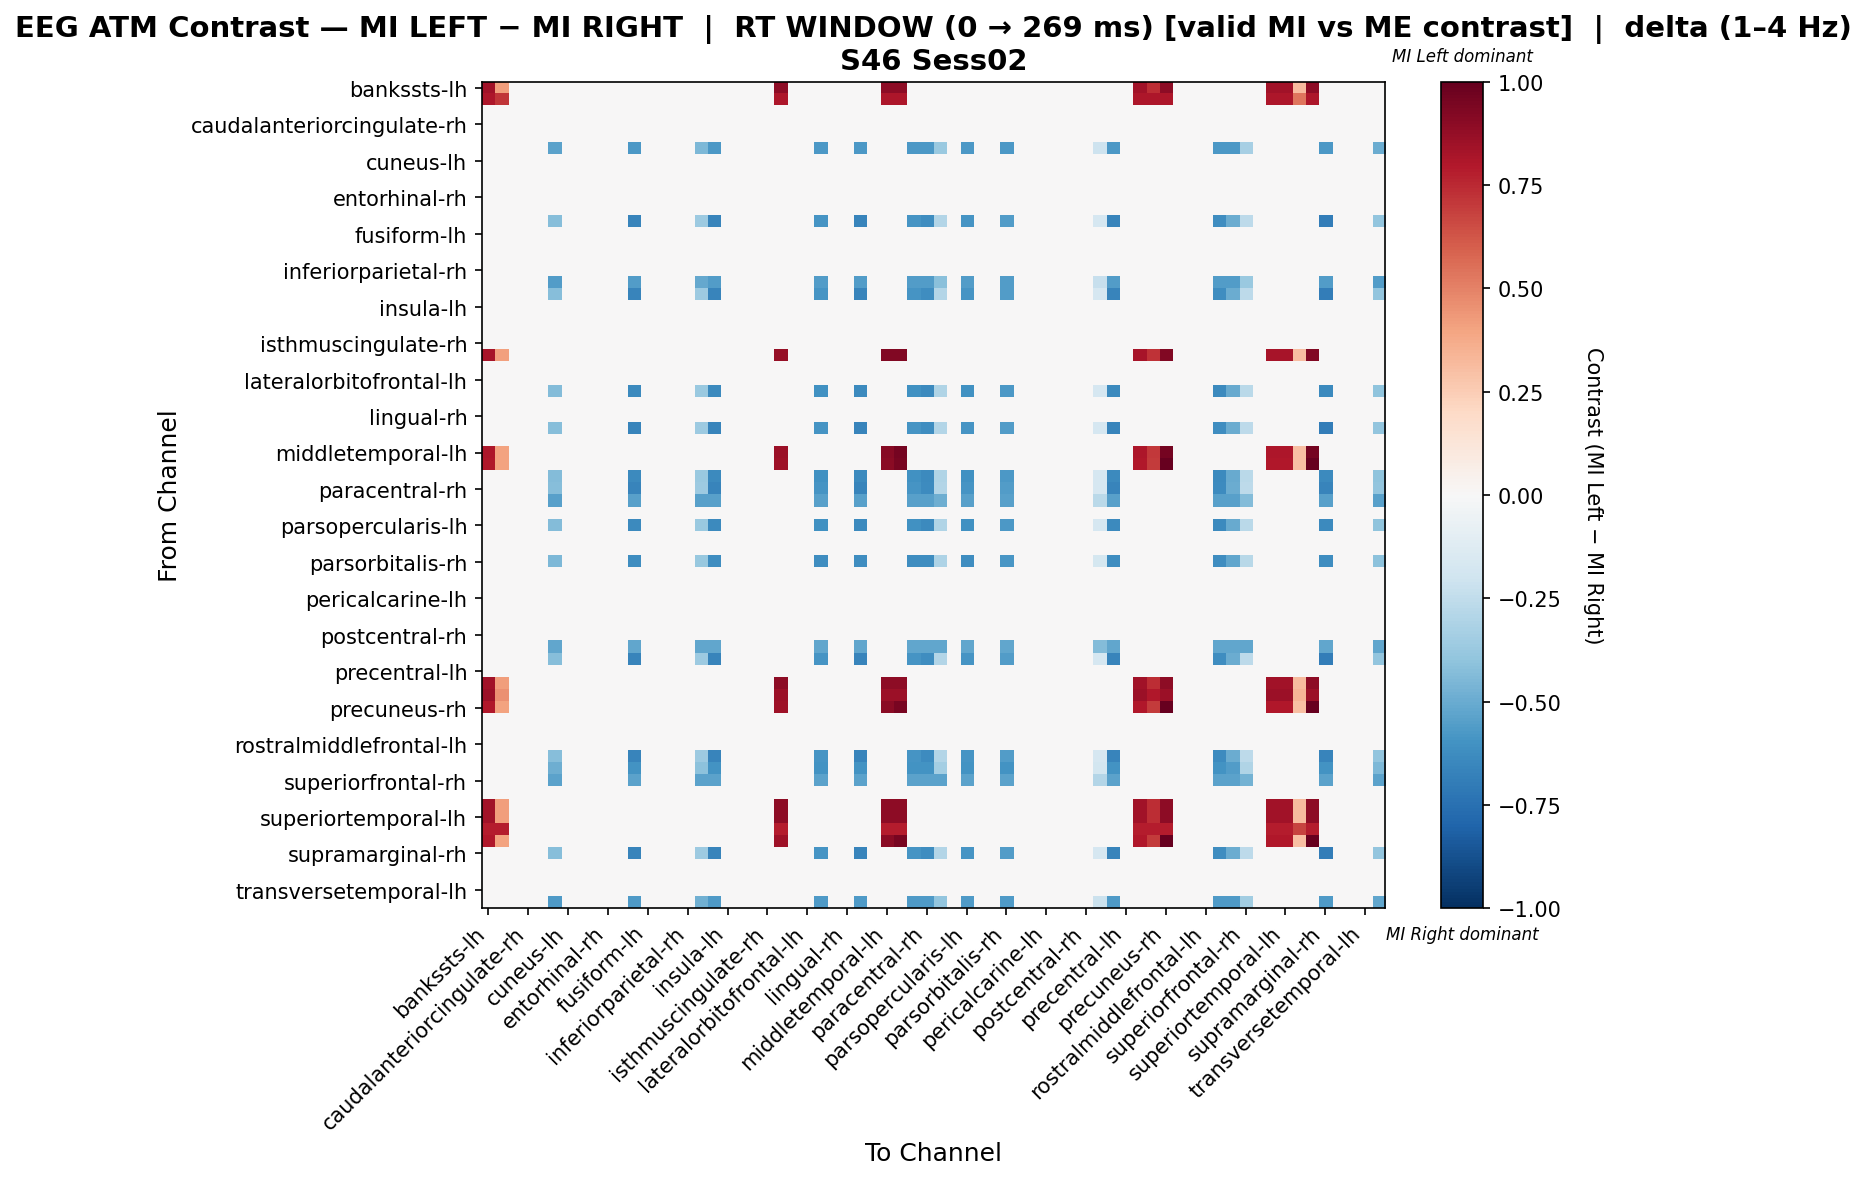

The file beside this chart, header and first rows:
, bankssts-lh, bankssts-rh, caudalanteriorcingulate-lh, caudalanteriorcingulate-rh, caudalmiddlefrontal-lh, caudalmiddlefrontal-rh, cuneus-lh, cuneus-rh, entorhinal-lh, entorhinal-rh, frontalpole-lh, frontalpole-rh, fusiform-lh, fusiform-rh, inferiorparietal-lh, inferiorparietal-rh, inferiortemporal-lh, inferiortemporal-rh, insula-lh, insula-rh, isthmuscingulate-lh, isthmuscingulate-rh, lateraloccipital-lh
bankssts-lh, 0.8407, 0.4203, 0.0, 0.0, 0.0, 0.0, 0.0, 0.0, 0.0, 0.0, 0.0, 0.0, 0.0, 0.0, 0.0, 0.0, 0.0, 0.0, 0.0, 0.0, 0.0, 0.0, 0.8932
bankssts-rh, 0.8048, 0.7154, 0.0, 0.0, 0.0, 0.0, 0.0, 0.0, 0.0, 0.0, 0.0, 0.0, 0.0, 0.0, 0.0, 0.0, 0.0, 0.0, 0.0, 0.0, 0.0, 0.0, 0.8048
caudalanteriorcingulate-lh, 0.0, 0.0, 0.0, 0.0, 0.0, 0.0, 0.0, 0.0, 0.0, 0.0, 0.0, 0.0, 0.0, 0.0, 0.0, 0.0, 0.0, 0.0, 0.0, 0.0, 0.0, 0.0, 0.0
caudalanteriorcingulate-rh, 0.0, 0.0, 0.0, 0.0, 0.0, 0.0, 0.0, 0.0, 0.0, 0.0, 0.0, 0.0, 0.0, 0.0, 0.0, 0.0, 0.0, 0.0, 0.0, 0.0, 0.0, 0.0, 0.0
caudalmiddlefrontal-lh, 0.0, 0.0, 0.0, 0.0, 0.0, 0.0, 0.0, 0.0, 0.0, 0.0, 0.0, 0.0, 0.0, 0.0, 0.0, 0.0, 0.0, 0.0, 0.0, 0.0, 0.0, 0.0, 0.0
caudalmiddlefrontal-rh, 0.0, 0.0, 0.0, 0.0, 0.0, -0.535, 0.0, 0.0, 0.0, 0.0, 0.0, -0.5761, 0.0, 0.0, 0.0, 0.0, -0.4527, -0.5761, 0.0, 0.0, 0.0, 0.0, 0.0
cuneus-lh, 0.0, 0.0, 0.0, 0.0, 0.0, 0.0, 0.0, 0.0, 0.0, 0.0, 0.0, 0.0, 0.0, 0.0, 0.0, 0.0, 0.0, 0.0, 0.0, 0.0, 0.0, 0.0, 0.0
cuneus-rh, 0.0, 0.0, 0.0, 0.0, 0.0, 0.0, 0.0, 0.0, 0.0, 0.0, 0.0, 0.0, 0.0, 0.0, 0.0, 0.0, 0.0, 0.0, 0.0, 0.0, 0.0, 0.0, 0.0
entorhinal-lh, 0.0, 0.0, 0.0, 0.0, 0.0, 0.0, 0.0, 0.0, 0.0, 0.0, 0.0, 0.0, 0.0, 0.0, 0.0, 0.0, 0.0, 0.0, 0.0, 0.0, 0.0, 0.0, 0.0
entorhinal-rh, 0.0, 0.0, 0.0, 0.0, 0.0, 0.0, 0.0, 0.0, 0.0, 0.0, 0.0, 0.0, 0.0, 0.0, 0.0, 0.0, 0.0, 0.0, 0.0, 0.0, 0.0, 0.0, 0.0
frontalpole-lh, 0.0, 0.0, 0.0, 0.0, 0.0, 0.0, 0.0, 0.0, 0.0, 0.0, 0.0, 0.0, 0.0, 0.0, 0.0, 0.0, 0.0, 0.0, 0.0, 0.0, 0.0, 0.0, 0.0
frontalpole-rh, 0.0, 0.0, 0.0, 0.0, 0.0, -0.4272, 0.0, 0.0, 0.0, 0.0, 0.0, -0.6572, 0.0, 0.0, 0.0, 0.0, -0.3615, -0.6572, 0.0, 0.0, 0.0, 0.0, 0.0
fusiform-lh, 0.0, 0.0, 0.0, 0.0, 0.0, 0.0, 0.0, 0.0, 0.0, 0.0, 0.0, 0.0, 0.0, 0.0, 0.0, 0.0, 0.0, 0.0, 0.0, 0.0, 0.0, 0.0, 0.0
fusiform-rh, 0.0, 0.0, 0.0, 0.0, 0.0, 0.0, 0.0, 0.0, 0.0, 0.0, 0.0, 0.0, 0.0, 0.0, 0.0, 0.0, 0.0, 0.0, 0.0, 0.0, 0.0, 0.0, 0.0
inferiorparietal-lh, 0.0, 0.0, 0.0, 0.0, 0.0, 0.0, 0.0, 0.0, 0.0, 0.0, 0.0, 0.0, 0.0, 0.0, 0.0, 0.0, 0.0, 0.0, 0.0, 0.0, 0.0, 0.0, 0.0
inferiorparietal-rh, 0.0, 0.0, 0.0, 0.0, 0.0, 0.0, 0.0, 0.0, 0.0, 0.0, 0.0, 0.0, 0.0, 0.0, 0.0, 0.0, 0.0, 0.0, 0.0, 0.0, 0.0, 0.0, 0.0
inferiortemporal-lh, 0.0, 0.0, 0.0, 0.0, 0.0, -0.5552, 0.0, 0.0, 0.0, 0.0, 0.0, -0.5552, 0.0, 0.0, 0.0, 0.0, -0.509, -0.5552, 0.0, 0.0, 0.0, 0.0, 0.0
inferiortemporal-rh, 0.0, 0.0, 0.0, 0.0, 0.0, -0.4272, 0.0, 0.0, 0.0, 0.0, 0.0, -0.6572, 0.0, 0.0, 0.0, 0.0, -0.3615, -0.6572, 0.0, 0.0, 0.0, 0.0, 0.0
insula-lh, 0.0, 0.0, 0.0, 0.0, 0.0, 0.0, 0.0, 0.0, 0.0, 0.0, 0.0, 0.0, 0.0, 0.0, 0.0, 0.0, 0.0, 0.0, 0.0, 0.0, 0.0, 0.0, 0.0
insula-rh, 0.0, 0.0, 0.0, 0.0, 0.0, 0.0, 0.0, 0.0, 0.0, 0.0, 0.0, 0.0, 0.0, 0.0, 0.0, 0.0, 0.0, 0.0, 0.0, 0.0, 0.0, 0.0, 0.0
isthmuscingulate-lh, 0.0, 0.0, 0.0, 0.0, 0.0, 0.0, 0.0, 0.0, 0.0, 0.0, 0.0, 0.0, 0.0, 0.0, 0.0, 0.0, 0.0, 0.0, 0.0, 0.0, 0.0, 0.0, 0.0
isthmuscingulate-rh, 0.0, 0.0, 0.0, 0.0, 0.0, 0.0, 0.0, 0.0, 0.0, 0.0, 0.0, 0.0, 0.0, 0.0, 0.0, 0.0, 0.0, 0.0, 0.0, 0.0, 0.0, 0.0, 0.0
lateraloccipital-lh, 0.8221, 0.411, 0.0, 0.0, 0.0, 0.0, 0.0, 0.0, 0.0, 0.0, 0.0, 0.0, 0.0, 0.0, 0.0, 0.0, 0.0, 0.0, 0.0, 0.0, 0.0, 0.0, 0.8735
lateraloccipital-rh, 0.0, 0.0, 0.0, 0.0, 0.0, 0.0, 0.0, 0.0, 0.0, 0.0, 0.0, 0.0, 0.0, 0.0, 0.0, 0.0, 0.0, 0.0, 0.0, 0.0, 0.0, 0.0, 0.0
lateralorbitofrontal-lh, 0.0, 0.0, 0.0, 0.0, 0.0, 0.0, 0.0, 0.0, 0.0, 0.0, 0.0, 0.0, 0.0, 0.0, 0.0, 0.0, 0.0, 0.0, 0.0, 0.0, 0.0, 0.0, 0.0
lateralorbitofrontal-rh, 0.0, 0.0, 0.0, 0.0, 0.0, -0.4365, 0.0, 0.0, 0.0, 0.0, 0.0, -0.6379, 0.0, 0.0, 0.0, 0.0, -0.3693, -0.6379, 0.0, 0.0, 0.0, 0.0, 0.0
lingual-lh, 0.0, 0.0, 0.0, 0.0, 0.0, 0.0, 0.0, 0.0, 0.0, 0.0, 0.0, 0.0, 0.0, 0.0, 0.0, 0.0, 0.0, 0.0, 0.0, 0.0, 0.0, 0.0, 0.0
lingual-rh, 0.0, 0.0, 0.0, 0.0, 0.0, 0.0, 0.0, 0.0, 0.0, 0.0, 0.0, 0.0, 0.0, 0.0, 0.0, 0.0, 0.0, 0.0, 0.0, 0.0, 0.0, 0.0, 0.0
medialorbitofrontal-lh, 0.0, 0.0, 0.0, 0.0, 0.0, -0.4272, 0.0, 0.0, 0.0, 0.0, 0.0, -0.6572, 0.0, 0.0, 0.0, 0.0, -0.3615, -0.6572, 0.0, 0.0, 0.0, 0.0, 0.0
medialorbitofrontal-rh, 0.0, 0.0, 0.0, 0.0, 0.0, 0.0, 0.0, 0.0, 0.0, 0.0, 0.0, 0.0, 0.0, 0.0, 0.0, 0.0, 0.0, 0.0, 0.0, 0.0, 0.0, 0.0, 0.0
middletemporal-lh, 0.8087, 0.4043, 0.0, 0.0, 0.0, 0.0, 0.0, 0.0, 0.0, 0.0, 0.0, 0.0, 0.0, 0.0, 0.0, 0.0, 0.0, 0.0, 0.0, 0.0, 0.0, 0.0, 0.8592
middletemporal-rh, 0.8, 0.4, 0.0, 0.0, 0.0, 0.0, 0.0, 0.0, 0.0, 0.0, 0.0, 0.0, 0.0, 0.0, 0.0, 0.0, 0.0, 0.0, 0.0, 0.0, 0.0, 0.0, 0.85
paracentral-lh, 0.0, 0.0, 0.0, 0.0, 0.0, -0.4365, 0.0, 0.0, 0.0, 0.0, 0.0, -0.6379, 0.0, 0.0, 0.0, 0.0, -0.3693, -0.6379, 0.0, 0.0, 0.0, 0.0, 0.0
paracentral-rh, 0.0, 0.0, 0.0, 0.0, 0.0, -0.4287, 0.0, 0.0, 0.0, 0.0, 0.0, -0.6596, 0.0, 0.0, 0.0, 0.0, -0.3628, -0.6596, 0.0, 0.0, 0.0, 0.0, 0.0
parahippocampal-lh, 0.0, 0.0, 0.0, 0.0, 0.0, -0.5407, 0.0, 0.0, 0.0, 0.0, 0.0, -0.5407, 0.0, 0.0, 0.0, 0.0, -0.5407, -0.5407, 0.0, 0.0, 0.0, 0.0, 0.0
parahippocampal-rh, 0.0, 0.0, 0.0, 0.0, 0.0, 0.0, 0.0, 0.0, 0.0, 0.0, 0.0, 0.0, 0.0, 0.0, 0.0, 0.0, 0.0, 0.0, 0.0, 0.0, 0.0, 0.0, 0.0
parsopercularis-lh, 0.0, 0.0, 0.0, 0.0, 0.0, -0.4365, 0.0, 0.0, 0.0, 0.0, 0.0, -0.6379, 0.0, 0.0, 0.0, 0.0, -0.3693, -0.6379, 0.0, 0.0, 0.0, 0.0, 0.0
parsopercularis-rh, 0.0, 0.0, 0.0, 0.0, 0.0, 0.0, 0.0, 0.0, 0.0, 0.0, 0.0, 0.0, 0.0, 0.0, 0.0, 0.0, 0.0, 0.0, 0.0, 0.0, 0.0, 0.0, 0.0
parsorbitalis-lh, 0.0, 0.0, 0.0, 0.0, 0.0, 0.0, 0.0, 0.0, 0.0, 0.0, 0.0, 0.0, 0.0, 0.0, 0.0, 0.0, 0.0, 0.0, 0.0, 0.0, 0.0, 0.0, 0.0
parsorbitalis-rh, 0.0, 0.0, 0.0, 0.0, 0.0, -0.4478, 0.0, 0.0, 0.0, 0.0, 0.0, -0.62, 0.0, 0.0, 0.0, 0.0, -0.3789, -0.62, 0.0, 0.0, 0.0, 0.0, 0.0
parstriangularis-lh, 0.0, 0.0, 0.0, 0.0, 0.0, 0.0, 0.0, 0.0, 0.0, 0.0, 0.0, 0.0, 0.0, 0.0, 0.0, 0.0, 0.0, 0.0, 0.0, 0.0, 0.0, 0.0, 0.0
parstriangularis-rh, 0.0, 0.0, 0.0, 0.0, 0.0, 0.0, 0.0, 0.0, 0.0, 0.0, 0.0, 0.0, 0.0, 0.0, 0.0, 0.0, 0.0, 0.0, 0.0, 0.0, 0.0, 0.0, 0.0
pericalcarine-lh, 0.0, 0.0, 0.0, 0.0, 0.0, 0.0, 0.0, 0.0, 0.0, 0.0, 0.0, 0.0, 0.0, 0.0, 0.0, 0.0, 0.0, 0.0, 0.0, 0.0, 0.0, 0.0, 0.0
pericalcarine-rh, 0.0, 0.0, 0.0, 0.0, 0.0, 0.0, 0.0, 0.0, 0.0, 0.0, 0.0, 0.0, 0.0, 0.0, 0.0, 0.0, 0.0, 0.0, 0.0, 0.0, 0.0, 0.0, 0.0
postcentral-lh, 0.0, 0.0, 0.0, 0.0, 0.0, 0.0, 0.0, 0.0, 0.0, 0.0, 0.0, 0.0, 0.0, 0.0, 0.0, 0.0, 0.0, 0.0, 0.0, 0.0, 0.0, 0.0, 0.0
postcentral-rh, 0.0, 0.0, 0.0, 0.0, 0.0, 0.0, 0.0, 0.0, 0.0, 0.0, 0.0, 0.0, 0.0, 0.0, 0.0, 0.0, 0.0, 0.0, 0.0, 0.0, 0.0, 0.0, 0.0
posteriorcingulate-lh, 0.0, 0.0, 0.0, 0.0, 0.0, -0.5215, 0.0, 0.0, 0.0, 0.0, 0.0, -0.5215, 0.0, 0.0, 0.0, 0.0, -0.5215, -0.5215, 0.0, 0.0, 0.0, 0.0, 0.0
posteriorcingulate-rh, 0.0, 0.0, 0.0, 0.0, 0.0, -0.4272, 0.0, 0.0, 0.0, 0.0, 0.0, -0.6572, 0.0, 0.0, 0.0, 0.0, -0.3615, -0.6572, 0.0, 0.0, 0.0, 0.0, 0.0
precentral-lh, 0.0, 0.0, 0.0, 0.0, 0.0, 0.0, 0.0, 0.0, 0.0, 0.0, 0.0, 0.0, 0.0, 0.0, 0.0, 0.0, 0.0, 0.0, 0.0, 0.0, 0.0, 0.0, 0.0
precentral-rh, 0.8407, 0.4203, 0.0, 0.0, 0.0, 0.0, 0.0, 0.0, 0.0, 0.0, 0.0, 0.0, 0.0, 0.0, 0.0, 0.0, 0.0, 0.0, 0.0, 0.0, 0.0, 0.0, 0.8932
precuneus-lh, 0.8558, 0.4564, 0.0, 0.0, 0.0, 0.0, 0.0, 0.0, 0.0, 0.0, 0.0, 0.0, 0.0, 0.0, 0.0, 0.0, 0.0, 0.0, 0.0, 0.0, 0.0, 0.0, 0.8558
precuneus-rh, 0.8, 0.4, 0.0, 0.0, 0.0, 0.0, 0.0, 0.0, 0.0, 0.0, 0.0, 0.0, 0.0, 0.0, 0.0, 0.0, 0.0, 0.0, 0.0, 0.0, 0.0, 0.0, 0.85
rostralanteriorcingulate-lh, 0.0, 0.0, 0.0, 0.0, 0.0, 0.0, 0.0, 0.0, 0.0, 0.0, 0.0, 0.0, 0.0, 0.0, 0.0, 0.0, 0.0, 0.0, 0.0, 0.0, 0.0, 0.0, 0.0
rostralanteriorcingulate-rh, 0.0, 0.0, 0.0, 0.0, 0.0, 0.0, 0.0, 0.0, 0.0, 0.0, 0.0, 0.0, 0.0, 0.0, 0.0, 0.0, 0.0, 0.0, 0.0, 0.0, 0.0, 0.0, 0.0
rostralmiddlefrontal-lh, 0.0, 0.0, 0.0, 0.0, 0.0, 0.0, 0.0, 0.0, 0.0, 0.0, 0.0, 0.0, 0.0, 0.0, 0.0, 0.0, 0.0, 0.0, 0.0, 0.0, 0.0, 0.0, 0.0
rostralmiddlefrontal-rh, 0.0, 0.0, 0.0, 0.0, 0.0, -0.4287, 0.0, 0.0, 0.0, 0.0, 0.0, -0.6596, 0.0, 0.0, 0.0, 0.0, -0.3628, -0.6596, 0.0, 0.0, 0.0, 0.0, 0.0
superiorfrontal-lh, 0.0, 0.0, 0.0, 0.0, 0.0, -0.4855, 0.0, 0.0, 0.0, 0.0, 0.0, -0.5976, 0.0, 0.0, 0.0, 0.0, -0.4108, -0.5976, 0.0, 0.0, 0.0, 0.0, 0.0
superiorfrontal-rh, 0.0, 0.0, 0.0, 0.0, 0.0, -0.5331, 0.0, 0.0, 0.0, 0.0, 0.0, -0.5331, 0.0, 0.0, 0.0, 0.0, -0.5331, -0.5331, 0.0, 0.0, 0.0, 0.0, 0.0
superiorparietal-lh, 0.0, 0.0, 0.0, 0.0, 0.0, 0.0, 0.0, 0.0, 0.0, 0.0, 0.0, 0.0, 0.0, 0.0, 0.0, 0.0, 0.0, 0.0, 0.0, 0.0, 0.0, 0.0, 0.0
superiorparietal-rh, 0.8407, 0.4203, 0.0, 0.0, 0.0, 0.0, 0.0, 0.0, 0.0, 0.0, 0.0, 0.0, 0.0, 0.0, 0.0, 0.0, 0.0, 0.0, 0.0, 0.0, 0.0, 0.0, 0.8932
... 8 more rows
